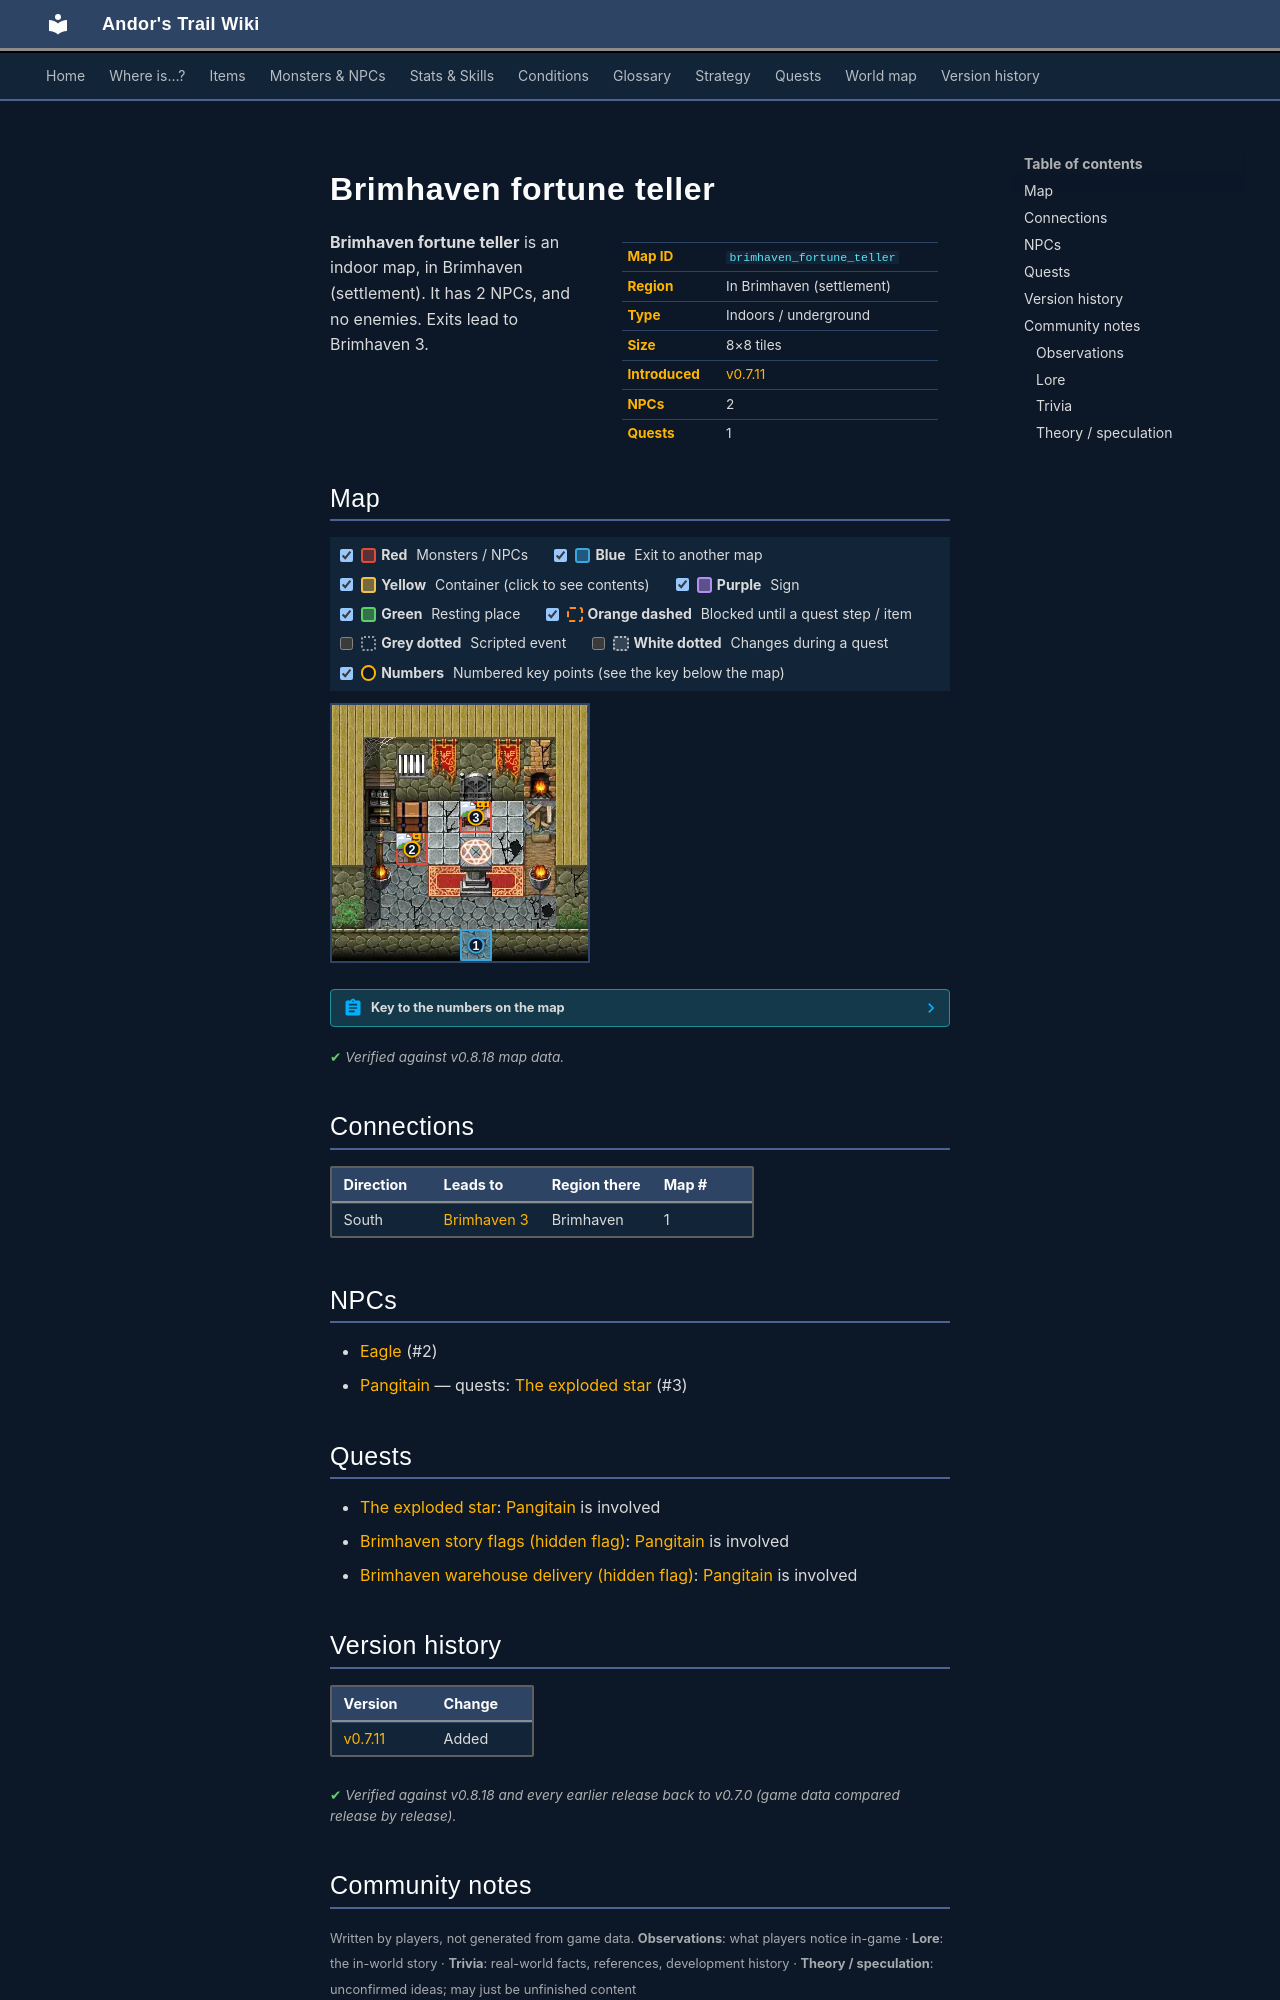

repository: asdfghjkl628/Andor-s-Trail-Wikiiii · page: maps/brimhaven_fortune_teller/index.html · generator: mkdocs

---
description: "Brimhaven fortune teller is an indoor location in Andor's Trail, in Brimhaven (settlement). NPCs: Eagle, Pangitain. Exits to Brimhaven 3."
---

# Brimhaven fortune teller

<div class="infobox" markdown>

| | |
|---|---|
| **Map ID** | `brimhaven_fortune_teller` |
| **Region** | In Brimhaven (settlement) |
| **Type** | Indoors / underground |
| **Size** | 8×8 tiles |
| **Introduced** | [v0.7.11](../versions/0.7.11.md) |
| **NPCs** | 2 |
| **Quests** | 1 |

</div>

**Brimhaven fortune teller** is an indoor map, in Brimhaven (settlement). It has 2 NPCs, and no enemies. Exits lead to Brimhaven 3.

## Map

<div class="map-legend" markdown="0"><label class="lg"><input type="checkbox" data-t="spawn" checked><span class="sw sw-spawn"></span><b>Red</b>&nbsp;Monsters / NPCs</label><label class="lg"><input type="checkbox" data-t="mapchange" checked><span class="sw sw-mapchange"></span><b>Blue</b>&nbsp;Exit to another map</label><label class="lg"><input type="checkbox" data-t="container" checked><span class="sw sw-container"></span><b>Yellow</b>&nbsp;Container (click to see contents)</label><label class="lg"><input type="checkbox" data-t="sign" checked><span class="sw sw-sign"></span><b>Purple</b>&nbsp;Sign</label><label class="lg"><input type="checkbox" data-t="rest" checked><span class="sw sw-rest"></span><b>Green</b>&nbsp;Resting place</label><label class="lg"><input type="checkbox" data-t="key" checked><span class="sw sw-key"></span><b>Orange dashed</b>&nbsp;Blocked until a quest step / item</label><label class="lg"><input type="checkbox" data-t="script"><span class="sw sw-script"></span><b>Grey dotted</b>&nbsp;Scripted event</label><label class="lg"><input type="checkbox" data-t="replace"><span class="sw sw-replace"></span><b>White dotted</b>&nbsp;Changes during a quest</label><label class="lg"><input type="checkbox" data-t="pin" checked><span class="sw sw-pin"></span><b>Numbers</b>&nbsp;Numbered key points (see the key below the map)</label></div>

<div class="map-wrap hide-script hide-replace" markdown="0"><img src="../../assets/maps/brimhaven_fortune_teller.webp" alt="Map of Brimhaven fortune teller" width="256" height="256" loading="lazy"><a id="place-entrance" class="mo mo-mapchange" href="../brimhaven3/#place-fortune_teller" title="Exit to Brimhaven 3" style="left:50.000%;top:87.500%;width:12.500%;height:12.500%"></a><span class="mo mo-spawn" title="Spawns: Pangitain" style="left:50.000%;top:37.500%;width:12.500%;height:12.500%"></span><span class="mo mo-spawn" title="Spawns: Eagle" style="left:25.000%;top:50.000%;width:12.500%;height:12.500%"></span><a class="mob" href="../../monsters/brv_fortune_teller/" title="Pangitain" style="left:50.000%;top:37.500%;width:12.500%;height:12.500%"><img src="../../assets/icons/monsters/monsters_tometik6_17.png" alt="Pangitain"></a><a class="mob" href="../../monsters/brv_eagle/" title="Eagle" style="left:25.000%;top:50.000%;width:12.500%;height:12.500%"><img src="../../assets/icons/monsters/monsters_rltiles4_1.png" alt="Eagle"></a><a class="pin pin-exit" href="#key-1" style="left:56.250%;top:93.750%" title="Exit (south): to [Brimhaven 3](brimhaven3.md)">1</a><a id="pin-npc-brv_eagle" class="pin pin-npc" href="#key-2" style="left:31.250%;top:56.250%" title="[Eagle](../../monsters/brv_eagle.md): NPC">2</a><a id="pin-npc-brv_fortune_teller" class="pin pin-npc" href="#key-3" style="left:56.250%;top:43.750%" title="[Pangitain](../../monsters/brv_fortune_teller.md): 1 quest">3</a></div>

??? abstract "Key to the numbers on the map"

    | # | What | Details |
    |---|---|---|
    | <span id="key-1"></span>1 | Exit (south) | to [Brimhaven 3](brimhaven3.md) |
    | <span id="key-2"></span>2 | [Eagle](../monsters/brv_eagle.md) | NPC |
    | <span id="key-3"></span>3 | [Pangitain](../monsters/brv_fortune_teller.md) | 1 quest |


<p class="verified">Verified against v0.8.18 map data.</p>

## Connections

| Direction | Leads to | Region there | Map # |
|---|---|---|---|
| South | [Brimhaven 3](brimhaven3.md) | Brimhaven | 1 |

## NPCs

- [Eagle](../monsters/brv_eagle.md) (#2)
- [Pangitain](../monsters/brv_fortune_teller.md) — quests: [The exploded star](../quests/mg2_exploded_star.md) (#3)

## Quests

- [The exploded star](../quests/mg2_exploded_star.md): [Pangitain](../monsters/brv_fortune_teller.md) is involved
- [Brimhaven story flags (hidden flag)](../quests/brv_nondisplay.md): [Pangitain](../monsters/brv_fortune_teller.md) is involved
- [Brimhaven warehouse delivery (hidden flag)](../quests/brv_wh_delivery_nondisplay.md): [Pangitain](../monsters/brv_fortune_teller.md) is involved


## Version history

| Version | Change |
|---|---|
| [v0.7.11](../versions/0.7.11.md) | Added |

<p class="verified">Verified against v0.8.18 and every earlier release back to v0.7.0 (game data compared release by release).</p>


## Community notes

<small>Written by players, not generated from game data. **Observations**: what players notice in-game · **Lore**: the in-world story · **Trivia**: real-world facts, references, development history · **Theory / speculation**: unconfirmed ideas; may just be unfinished content</small>

### Observations

*No notes yet. Contributions are welcome: [add a note](https://github.com/asdfghjkl628/Andor-s-Trail-Wikiiii/new/main/notes/maps?filename=brimhaven_fortune_teller.md&value=%23%23%20Observations%0A%0A%3C%21--%20what%20players%20notice%20in-game%20--%3E%0A%0A%23%23%20Lore%0A%0A%3C%21--%20the%20in-world%20story%20--%3E%0A%0A%23%23%20Trivia%0A%0A%3C%21--%20real-world%20facts%2C%20references%2C%20development%20history%20--%3E%0A%0A%23%23%20Theory%20/%20speculation%0A%0A%3C%21--%20unconfirmed%20ideas%3B%20may%20just%20be%20unfinished%20content%20--%3E%0A).*

### Lore

*No notes yet. Contributions are welcome: [add a note](https://github.com/asdfghjkl628/Andor-s-Trail-Wikiiii/new/main/notes/maps?filename=brimhaven_fortune_teller.md&value=%23%23%20Observations%0A%0A%3C%21--%20what%20players%20notice%20in-game%20--%3E%0A%0A%23%23%20Lore%0A%0A%3C%21--%20the%20in-world%20story%20--%3E%0A%0A%23%23%20Trivia%0A%0A%3C%21--%20real-world%20facts%2C%20references%2C%20development%20history%20--%3E%0A%0A%23%23%20Theory%20/%20speculation%0A%0A%3C%21--%20unconfirmed%20ideas%3B%20may%20just%20be%20unfinished%20content%20--%3E%0A).*
